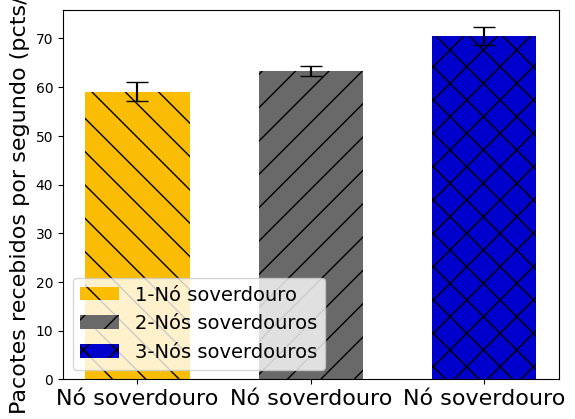

Recreate this plot in Python.
"""
Demo of the errorbar function
"""
# -*- coding: utf-8 -*-
from pylab import *
import numpy
import matplotlib.pyplot as plt

# Dual
x = (0,1,2)
#	 Single 	 Dual
y = [59.10000, 63.300000, 70.50000 ]  # media
yerr = [1.920937, 1.004988, 1.8000]  # desvio padrao
width = 0.15 

fig = plt.figure()

plt.rcParams["font.family"] = "Times New Roman"
bar1 = plt.bar(x[0], y[0], width=0.60,color='#fbbc04',  label='1-Nó soverdouro',  yerr=yerr[0], hatch="\\")
plt.errorbar(x[0], y[0], yerr=yerr[0],capsize=8, color='#000000')
bar2 = plt.bar(x[1], y[1], width=0.60,  color='dimgrey',label='2-Nós soverdouros',  yerr=yerr[1], hatch="/")
plt.errorbar(x[1], y[1], yerr=yerr[1],capsize=8, color='#000000')

bar3 = plt.bar(x[2], y[2], width=0.60,  color='mediumblue',label='3-Nós soverdouros',  yerr=yerr[2], hatch="\/")
plt.errorbar(x[2], y[2], yerr=yerr[2],capsize=8, color='#000000')

plt.ylabel('Pacotes recebidos por segundo (pcts/s)', fontsize=16)
plt.xticks(x, ('Nó soverdouro', 'Nó soverdouro', 'Nó soverdouro'), fontsize=16)
plt.legend(fontsize=14)

plt.show()